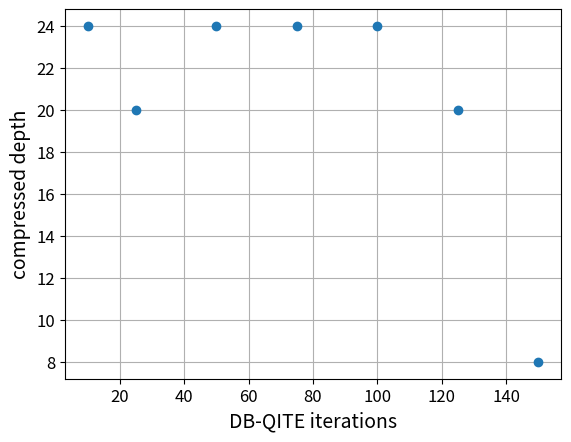
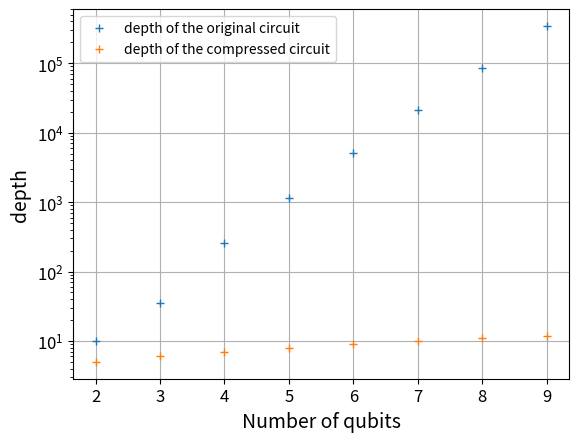
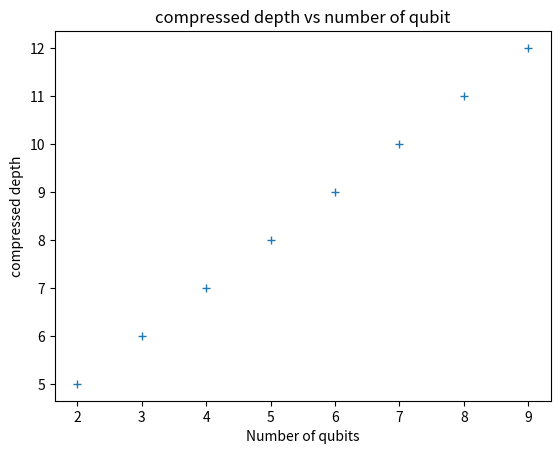
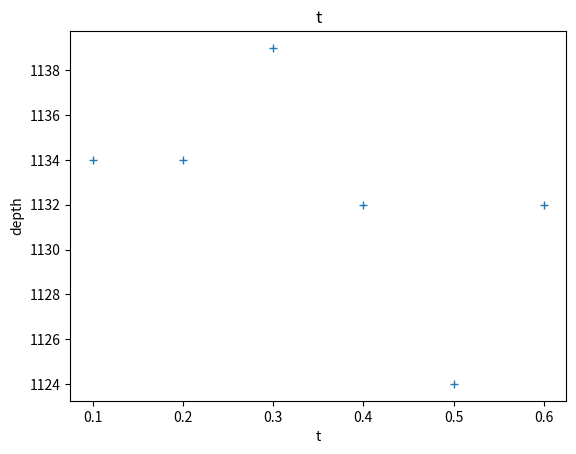
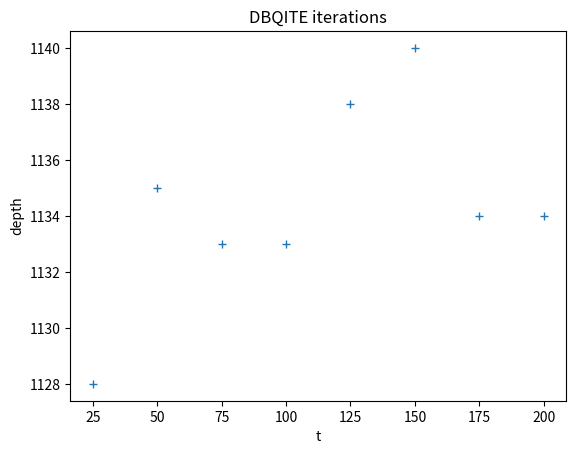

The matplotlib source for these figures, in order:
import matplotlib.pyplot as plt   
from matplotlib import pyplot
# ###NON DEGEN
# t = [0.10,0.10,0.15,0.15, 0.2, 0.3 , 0.3 , 0.4]
# rep = [1,1,1,1, 1, 1, 1 , 1]                 #size of the ansatz
# num_qubits = [9,8,7, 6 ,5, 4, 3 , 2]
# num_circuits = [200,200,100,80, 50, 40, 40, 40]     # 40 default, increased if no convergeance, decreased if it takes too much time
# initial_depth= [345217,85674,21017,5108, 1126, 255, 35,10]
# compressed_depth = [12,11,10 ,9 ,8, 7, 6 , 5]      # if goal is only to create ground state from a FIXED initial state 1, 0, 0 ...

###NON DEGEN
#qubits variables
t = [0.10]
rep = [1,1,1,1, 1, 1, 1 , 1]                 #size of the ansatz
num_qubits = [2,3,4,5,6,7,8,9]
num_circuits = [200]     # 40 default, increased if no convergeance, decreased if it takes too much time
initial_depth= [10,35,255,1134,5113,20959,85674,345217]
compressed_depth = [5,6,7,8,9,10,11,12]      # if goal is only to create ground state from a FIXED initial state 1, 0, 0 ...
#T_variable
t_variable = [0.6,0.5,0.4,0.3,0.2,0.1]
depth_t = [1132,1124,1132,1139,1134,1134]
#num_circuits variable
num_circuitsvar = [25,50, 75, 100, 125, 150, 175, 200]
depth_num = [1128 ,1135 ,1133 ,1133 ,1138 ,1140 ,1134,1134]

#############################""

#Depth of compressed circuit vs k
k = [10, 25, 50, 75, 100, 125, 150]
compressed_depth_k = [24, 20, 24, 24, 24, 20, 8]

plt.figure()
plt.plot(k,compressed_depth_k,'.',markersize = 12)
plt.xticks(fontsize=12)
plt.yticks(fontsize=12)
plt.grid()
plt.xlabel('DB-QITE iterations',fontsize = 14)
plt.ylabel('compressed depth',fontsize = 14)


plt.figure()
plt.plot(num_qubits,initial_depth,'+',label ='depth of the original circuit')
plt.plot(num_qubits,compressed_depth,'+',label ='depth of the compressed circuit')
plt.xticks(fontsize=12)
plt.yticks(fontsize=12)
plt.grid()

pyplot.yscale('log')
plt.xlabel('Number of qubits',fontsize = 14)
plt.ylabel('depth',fontsize = 14)
plt.legend()

plt.figure()
plt.title('compressed depth vs number of qubit')
plt.plot(num_qubits,compressed_depth,'+')
plt.xlabel('Number of qubits')
plt.ylabel('compressed depth')

plt.figure()
plt.title('t')
plt.plot(t_variable,depth_t,'+')
plt.xlabel('t')
plt.ylabel('depth')

plt.figure()
plt.title('DBQITE iterations')
plt.plot(num_circuitsvar,depth_num,'+')
plt.xlabel('t')
plt.ylabel('depth')



plt.show()

## how much compression can we given no convergeance 